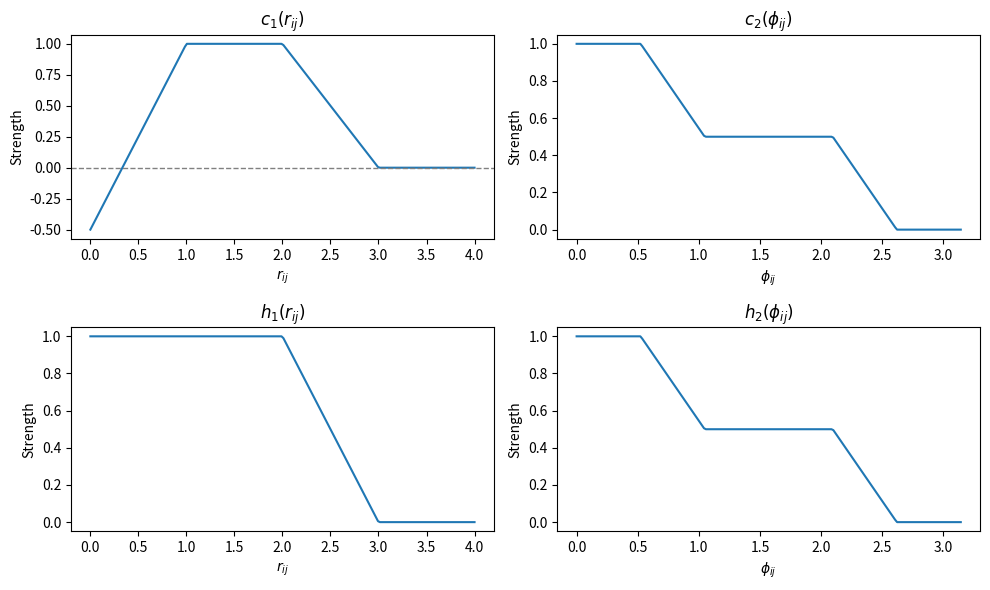

Python code for this plot:
import numpy as np
import matplotlib.pyplot as plt


# --- c1(r_ij): distance-based repulsion
def c1(r, cn0=-0.5, cr0=1.0, beta=1.0, gamma=2.0, epsilon=3.0):
    if r < beta:
        return cn0 + (cr0 - cn0) * (r / beta)
    elif r < gamma:
        return cr0
    elif r < epsilon:
        return cr0 * (1 - (r - gamma) / (epsilon - gamma))
    else:
        return 0.0


# --- h1(r_ij): distance-based cohesion
def h1(r, hr0=1.0, lam=2.0, sigma=3.0):
    if r < lam:
        return hr0
    elif r < sigma:
        return hr0 * (1 - (r - lam) / (sigma - lam))
    else:
        return 0.0


# --- c2(phi_ij): angle-based repulsion
def c2(
    phi,
    cphi1=1.0,
    cphi2=0.5,
    phi1=np.pi / 6,
    phi2=np.pi / 3,
    phi3=2 * np.pi / 3,
    phi4=5 * np.pi / 6,
):
    if phi < phi1:
        return cphi1
    elif phi < phi2:
        return cphi1 - (cphi1 - cphi2) * (phi - phi1) / (phi2 - phi1)
    elif phi < phi3:
        return cphi2
    elif phi < phi4:
        return cphi2 * (1 - (phi - phi3) / (phi4 - phi3))
    else:
        return 0.0


# --- h2(phi_ij): angle-based cohesion (same structure as c2)
def h2(
    phi,
    hphi1=1.0,
    hphi2=0.5,
    phi1=np.pi / 6,
    phi2=np.pi / 3,
    phi3=2 * np.pi / 3,
    phi4=5 * np.pi / 6,
):
    if phi < phi1:
        return hphi1
    elif phi < phi2:
        return hphi1 - (hphi1 - hphi2) * (phi - phi1) / (phi2 - phi1)
    elif phi < phi3:
        return hphi2
    elif phi < phi4:
        return hphi2 * (1 - (phi - phi3) / (phi4 - phi3))
    else:
        return 0.0


# Generate data to plot
r_values = np.linspace(0, 4, 200)
phi_values = np.linspace(0, np.pi, 200)

c1_vals = [c1(r) for r in r_values]
h1_vals = [h1(r) for r in r_values]
c2_vals = [c2(phi) for phi in phi_values]
h2_vals = [h2(phi) for phi in phi_values]

# Plotting
fig, axs = plt.subplots(2, 2, figsize=(10, 6))

axs[0, 0].plot(r_values, c1_vals, label="$c_1(r_{ij})$")
axs[0, 0].set_title("$c_1(r_{ij})$")
axs[0, 0].set_xlabel("$r_{ij}$")
axs[0, 0].set_ylabel("Strength")
axs[0, 0].axhline(0, color="gray", linestyle="--", linewidth=1)  # y=0 line

axs[0, 1].plot(phi_values, c2_vals, label="$c_2(\\phi_{ij})$")
axs[0, 1].set_title("$c_2(\\phi_{ij})$")
axs[0, 1].set_xlabel("$\\phi_{ij}$")
axs[0, 1].set_ylabel("Strength")

axs[1, 0].plot(r_values, h1_vals, label="$h_1(r_{ij})$")
axs[1, 0].set_title("$h_1(r_{ij})$")
axs[1, 0].set_xlabel("$r_{ij}$")
axs[1, 0].set_ylabel("Strength")

axs[1, 1].plot(phi_values, h2_vals, label="$h_2(\\phi_{ij})$")
axs[1, 1].set_title("$h_2(\\phi_{ij})$")
axs[1, 1].set_xlabel("$\\phi_{ij}$")
axs[1, 1].set_ylabel("Strength")

fig.tight_layout()
plt.show()
